128-way image classification set "Data" from GitHub (carranzaevolve/recono); label vocabulary: 19 Crimes, 4 Soles, 4 Soles variant 1, 4 Soles variant 2, 4 Soles variant 3, 4 Soles variant 4, 4 Soles variant 6, Bacardi, Beringer, Bodegas Franco Espanolas, Campo Viejo, Casillero del Diablo, Concha Toro Lambrusco, Concha Toro Reservado, Concha Toro Trio, Cune, Josh, La Cetto, La Redonda, La Redonda variant 2, Martini, Moet and Chandon, Monte Xanic, Pata Negra, Riunite, Robert Mondavi, Sangre de Cristo, Santa Julia, Santa Rita, Siglo, Sol y Nieve, Sutter Home, Trivento, varios variant 1, Vina Maipo, World Table, Yellow Tail, Alma Mora, Andre, Anis Mico, Apothic, Barefoot, Boones, California Valle blanco, California Valle tinto, Caribe Cooler, Caribe Cooler Ultra, Carlo Rossi, Carlo Rossi fruit red, Carlo Rossi red, Carlo Rossi white, Carlo Rossi rosso frescato, Carnivor, Carnivor cabernet sauvignon, Codorniu, Conti licor, Controy licor naranja, Cool Wine, Cool Wine blanco, Cool Wine fruity blanco, Cool Wine fruity rosado, Cool Wine fruity tinto, Cool Wine rosado, Cool Wine tinto, Dark Horse, Dark Horse cabernet, Dark Horse chardonnay, Dark Horse merlot, Dark Horse rose, Don Simon white, Ederra, Ederra crianza, Ederra reserva, Ederra roble, Flamingo licor, Gallo, Gallo Family, Gallo Family cabernet, Gallo Family chardonnay, Gallo Family merlot, Gallo Family vin white, Gato Negro, Ghost, Ghost Pines, Glen Bays, Jarabe Madrilena, JP Chenet, Las Moras, Los Intocables, Los Pasos, Louis Martini, MacMurray pinot noir, Medusa Gomichela, Medusa Ultravioleta, Mirassou, Mora, Rompope Holandes, Ron Antillano, Santa Helena, Santa Helena cabernet, Santa Helena carmenere, Santa Helena chardonnay, Santa Helena gran reserva cabernet, Santa Helena gran vino, Santa Helena gran vino rose, Santa Helena gran vino tinto, Santa Helena reserva merlot, Santa Helena rose, Santa Helena varietal cabernet sauvignon, Santa Helena varietal carmenere, Santa Helena varietal chardonnay, Santa Helena varietal merlot, San Telmo, San Telmo cabernet, San Telmo malbec, San Telmo rosado, Septima, Tarapaca, Tequila Jarana, Tequila Mayorazgo, Tequila Viuda de Romero, Tarapaca gran reserva cabernet, Tarapaca gran reserva carmenere, Tarapaca reserva cabernet, Tarapaca reserva carmenere, Trapiche, Tres Coronas, Vodka Karat.

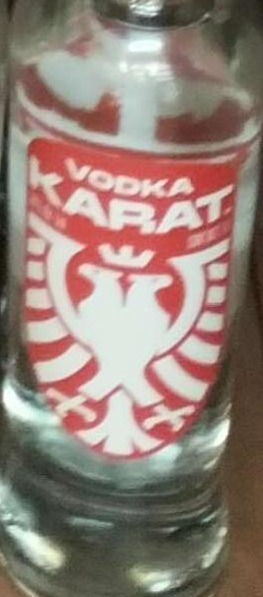
Label: Vodka Karat

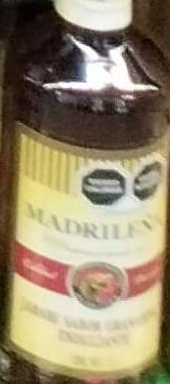
Label: Jarabe Madrilena

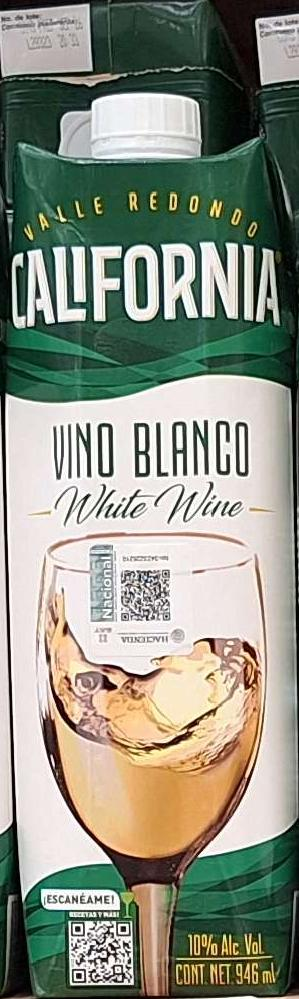
Label: California Valle blanco

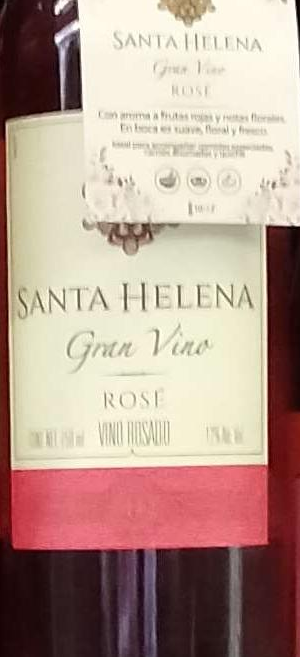
Label: Santa Helena rose

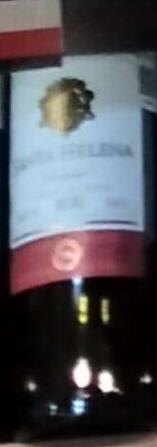
Label: Santa Helena varietal cabernet sauvignon

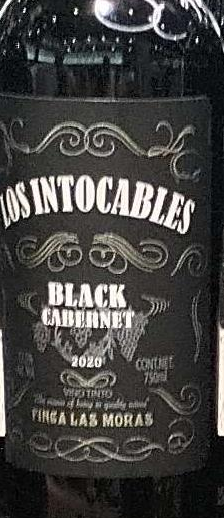
Label: Los Intocables
